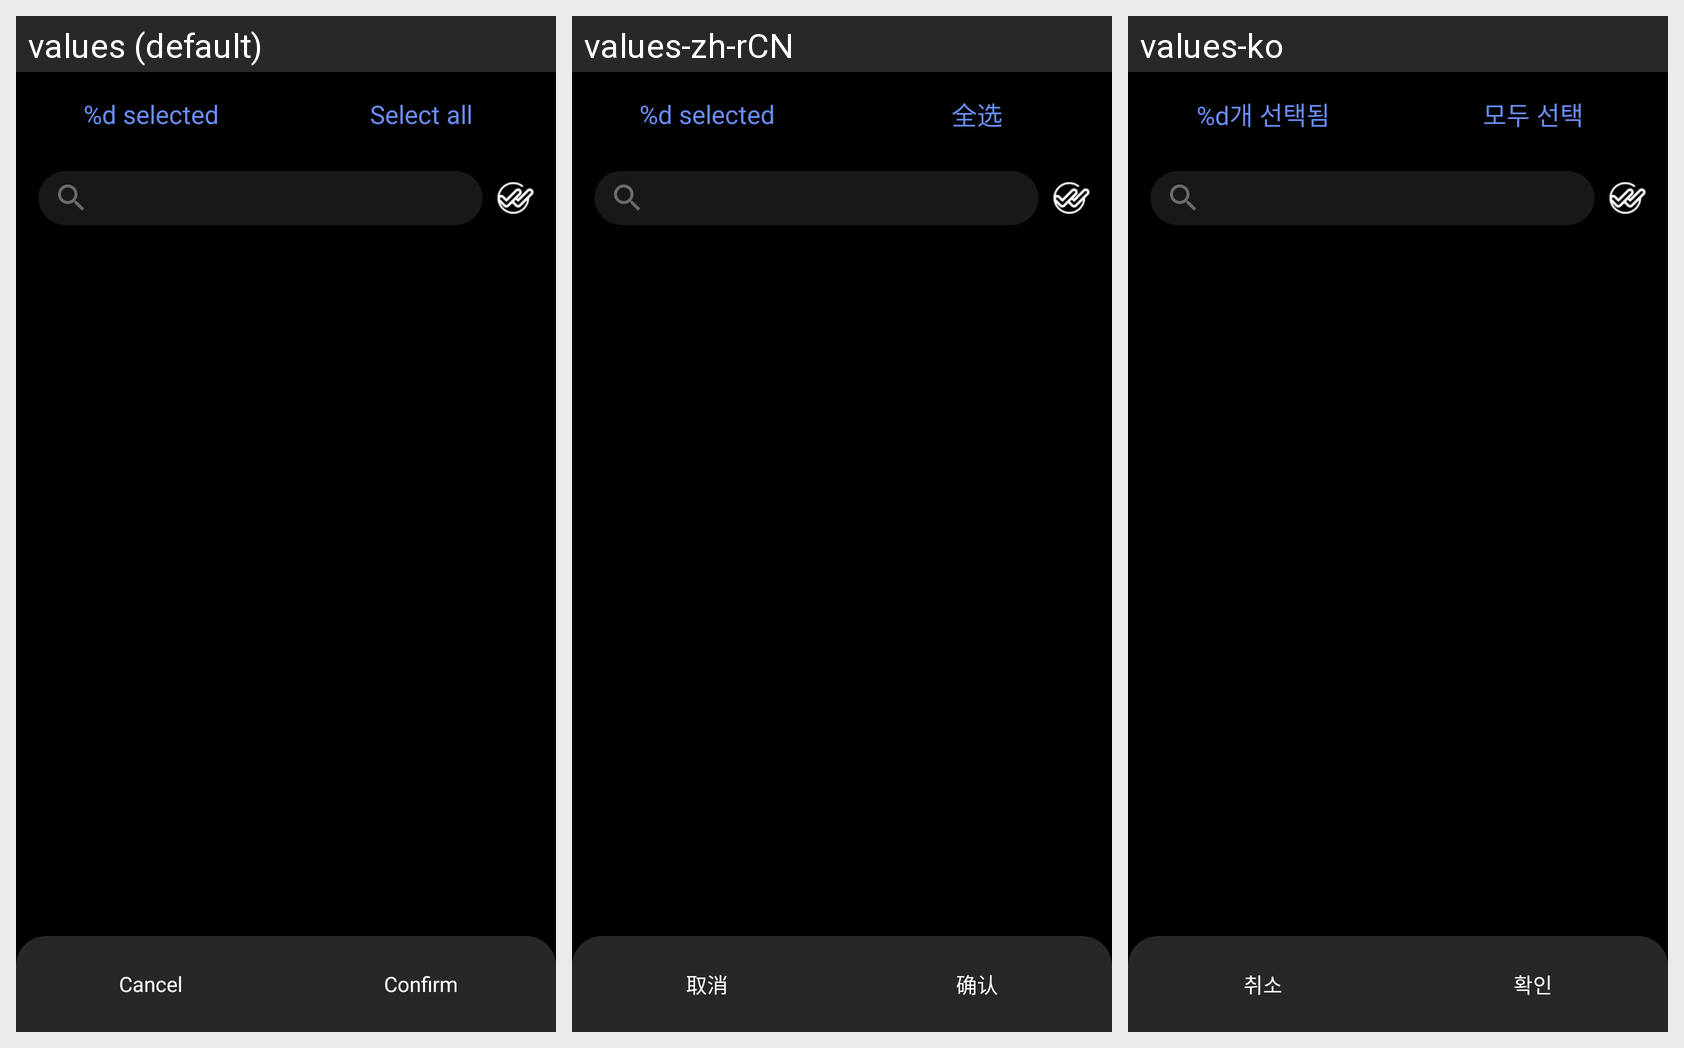

Strings drawn on this Android screen and how each of the app's shown locales translates them:
Android screen res/layout/activity_song_choose.xml rendered under 3 locales, left to right: values (default), values-zh-rCN, values-ko. Device: Nexus 5 (rendered at 1080×1920; each locale shown at half size, 540×960, under a caption strip naming it); theme ActivityStyle.
Strings drawn on this screen, with the default value and each locale's value (text and hints the layout hard-codes, and strings that could not be matched under every locale, appear in the picture but are not listed):

multi_top_text
  values: %d selected
  values-zh-rCN: %d selected  [not translated; the default value is used]
  values-ko: %d개 선택됨

select_all
  values: Select all
  values-zh-rCN: 全选
  values-ko: 모두 선택

cancel
  values: Cancel
  values-zh-rCN: 取消
  values-ko: 취소

confirm
  values: Confirm
  values-zh-rCN: 确认
  values-ko: 확인
